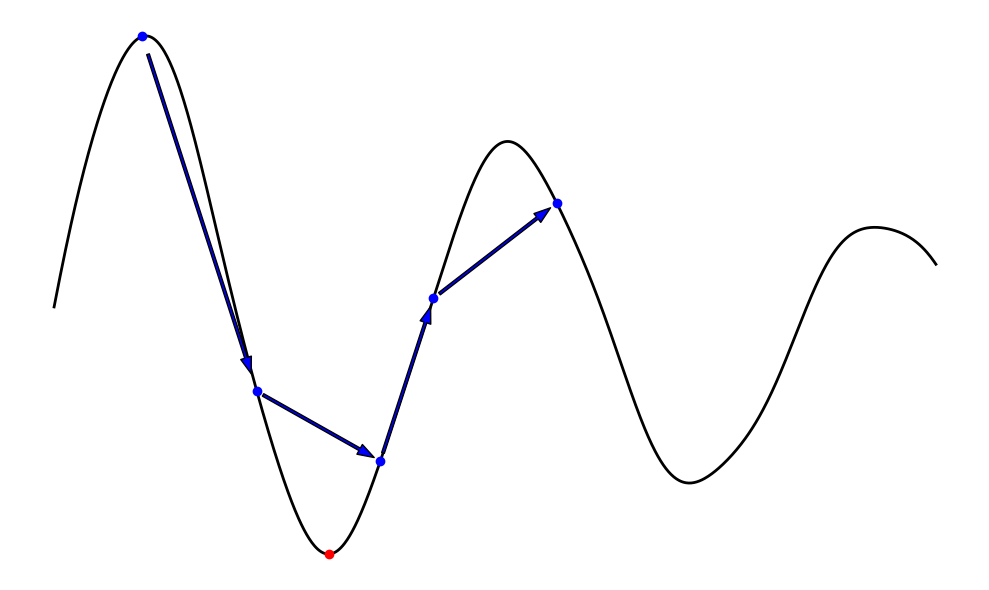

The matplotlib source for this figure:
import matplotlib.pyplot as plt
import numpy as np

# Tạo dữ liệu minh họa giống biểu đồ SA trong ảnh
x = np.linspace(0, 10, 1000)
y = (
    np.sin(1.5 * x) * np.exp(-0.1 * x) * 10
    + 0.2 * np.cos(5 * x)
    - 0.1 * x
)

# Vẽ biểu đồ mô phỏng Simulated Annealing
plt.figure(figsize=(10, 6))
plt.plot(x, y, color='black', linewidth=2)

# Các điểm minh họa SA nhảy từ local minima sang điểm khác
points_x = [1, 2.3, 3.7, 4.3, 5.7]
points_y = np.interp(points_x, x, y)
plt.plot(points_x, points_y, 'o', color='blue')

# Các mũi tên thể hiện nhảy trạng thái
arrow_params = dict(facecolor='blue', shrink=0.05, width=2, headwidth=8)

# Vẽ mũi tên thể hiện SA nhảy khỏi local minima
for i in range(len(points_x) - 1):
    plt.annotate('', xy=(points_x[i + 1], points_y[i + 1]),
                 xytext=(points_x[i], points_y[i]),
                 arrowprops=arrow_params)

# Tô điểm global minimum
global_min_x = x[np.argmin(y)]
global_min_y = np.min(y)
plt.plot(global_min_x, global_min_y, 'o', color='red')

# Ẩn trục và chú thích như yêu cầu
plt.xticks([])
plt.yticks([])
plt.box(False)

plt.tight_layout()
plt.show()
